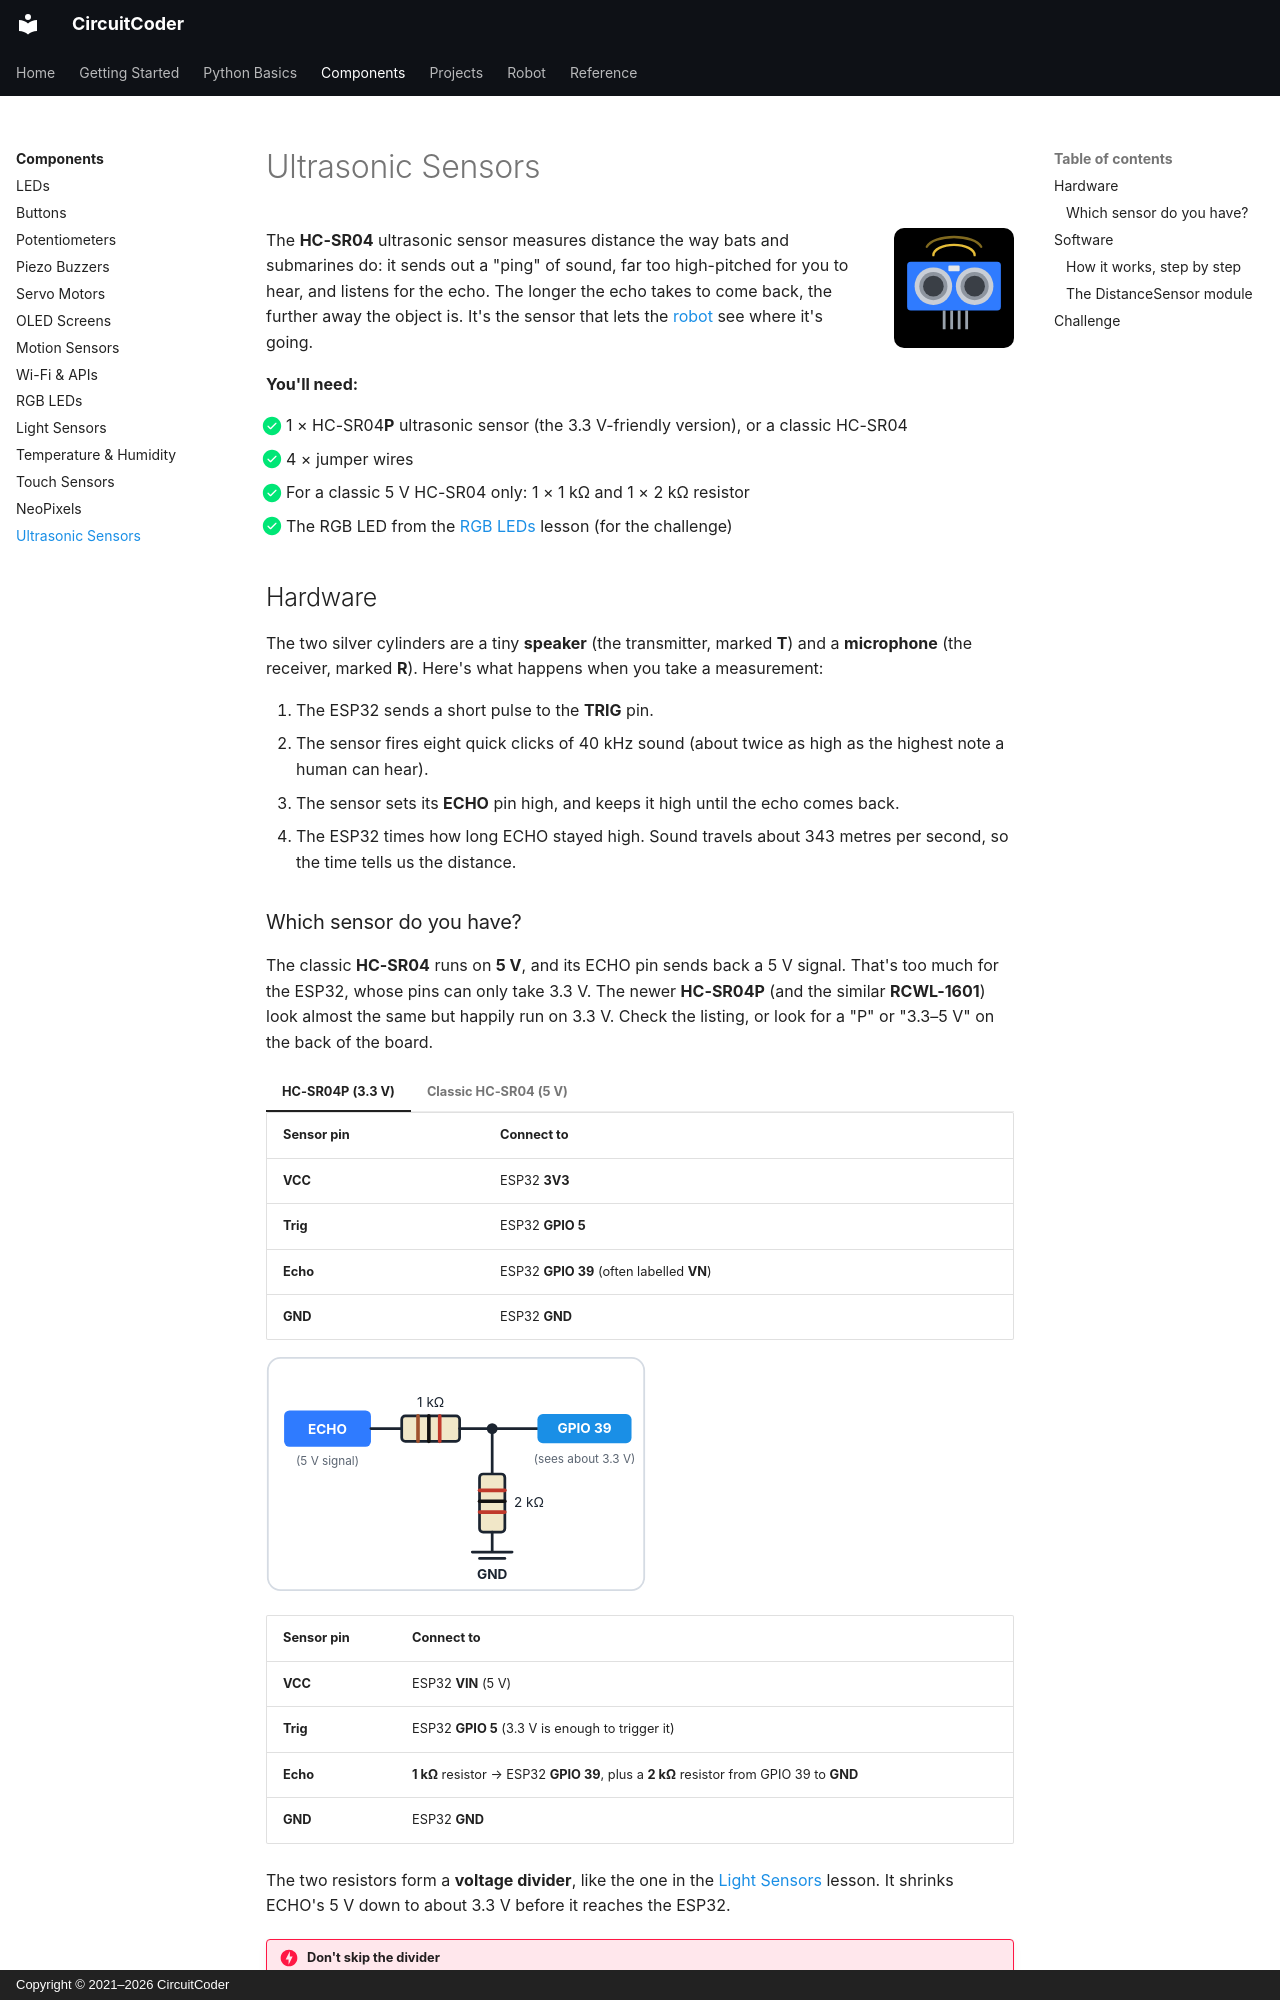

repository: CircuitCoder-ngh/MicroPythonStarterGuide · page: components/ultrasonic/index.html · generator: mkdocs · copyright: Copyright © 2021–2026 CircuitCoder

# Ultrasonic Sensors

<img src="../../assets/img/icons/ultrasonic.svg" alt="" class="cc-icon">

The **HC-SR04** ultrasonic sensor measures distance the way bats and
submarines do: it sends out a "ping" of sound, far too high-pitched for you
to hear, and listens for the echo. The longer the echo takes to come back,
the further away the object is. It's the sensor that lets the
[robot](../robot/index.md) see where it's going.

<div class="cc-parts" markdown>
**You'll need:**

- [x] 1 × HC-SR04**P** ultrasonic sensor (the 3.3 V-friendly version), or a
  classic HC-SR04
- [x] 4 × jumper wires
- [x] For a classic 5 V HC-SR04 only: 1 × 1 kΩ and 1 × 2 kΩ resistor
- [x] The RGB LED from the [RGB LEDs](rgb-led.md) lesson (for the challenge)
</div>

## Hardware

The two silver cylinders are a tiny **speaker** (the transmitter, marked
**T**) and a **microphone** (the receiver, marked **R**). Here's what
happens when you take a measurement:

1. The ESP32 sends a short pulse to the **TRIG** pin.
2. The sensor fires eight quick clicks of 40 kHz sound (about twice as high
   as the highest note a human can hear).
3. The sensor sets its **ECHO** pin high, and keeps it high until the echo
   comes back.
4. The ESP32 times how long ECHO stayed high. Sound travels about 343 metres
   per second, so the time tells us the distance.
